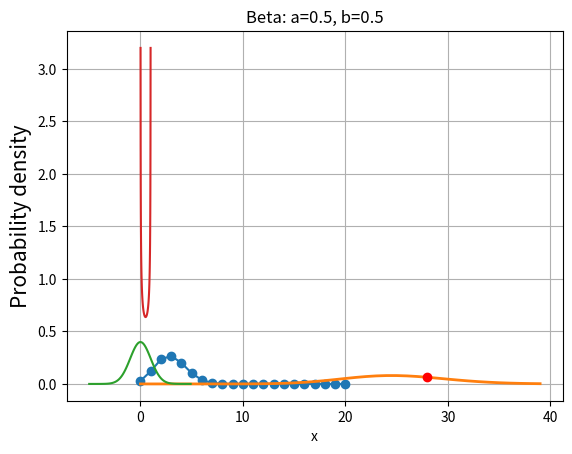
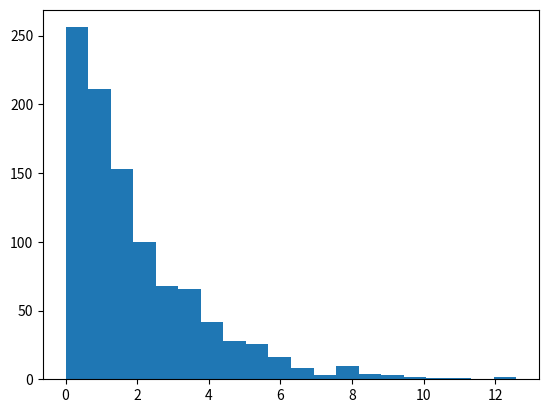

Reproduce these figures in Python, in order. (Note: this script raises an exception after producing the figures.)
import numpy as np
from scipy.stats import *
import matplotlib.pyplot as plt
n=10
p=0.3
k=np.arange(0,21)
binomial=binom.pmf(k,n,p)
binomial

plt.plot(k, binomial,'o-')
plt.title('Binomial: n=%i , p=%.2f' % (n,p),fontsize=15)
plt.xlabel('Number of successes')
plt.ylabel('Probability of successes', fontsize=15)
plt.show()


from scipy.stats import poisson
plt.ylabel('Probability of car passing')
plt.xlabel('Number of cars')
plt.title('Probability Distribution Curve')
arr = []
rv = poisson(25)
for num in range(0,40):
    arr.append(rv.pmf(num))
# print(rv.pmf(28))
prob = rv.pmf(28)
plt.grid(True)
plt.plot(arr, linewidth=2.0)
plt.plot([28], [prob], marker='o', markersize=6, color="red")
plt.show()


from scipy.stats import norm
mu =0
sigma = 1
x = np.arange(-5,5,0.1)

y=norm.pdf(x,0,1)
plt.plot(x,y)
plt.title('Normal: $\mu$=%.1f, $\sigma^2$=%.1f' % (mu,sigma))
plt.xlabel('x')
plt.ylabel('Probability density')
plt.show()



from scipy.stats import beta
a=0.5
b=0.5
x=np.arange(0.01,1,0.01)
y=beta.pdf(x,a,b)
plt.plot(x,y)
plt.title('Beta: a=%.1f, b=%.1f' % (a,b))
plt.xlabel('x')
plt.ylabel('Probability density')
plt.show()



from scipy.stats import expon
data=expon.rvs(scale=2,size=1000)
print ("mean: %g" % np.mean(data))
print ("SD: %g" % np.std(data, ddof=1))

plt.figure()
plt.hist(data, bins=20, normed=True)
plt.xlim(0,15)
plt.title("Simulating exponential random variables")
plt.show